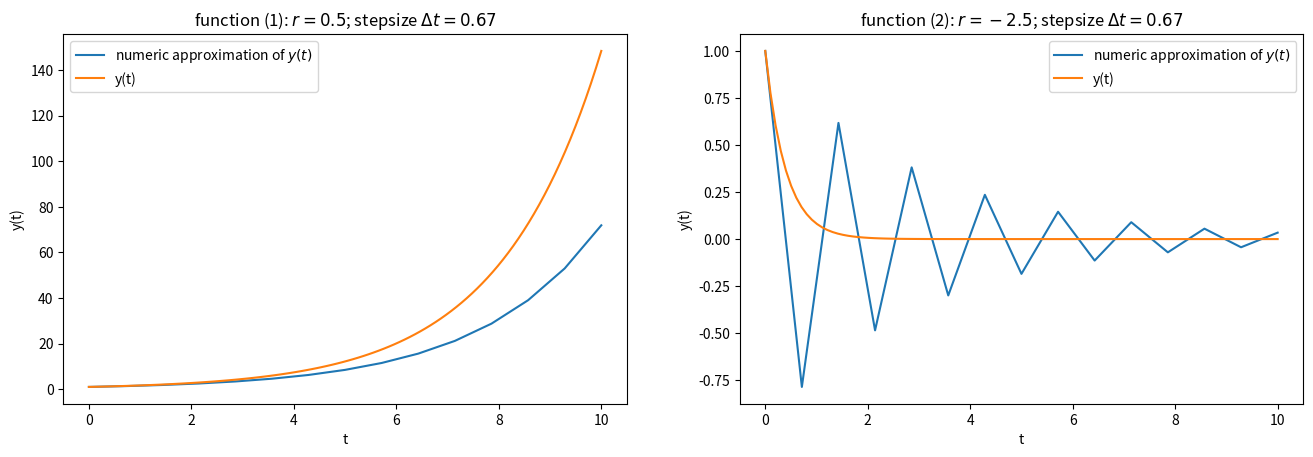
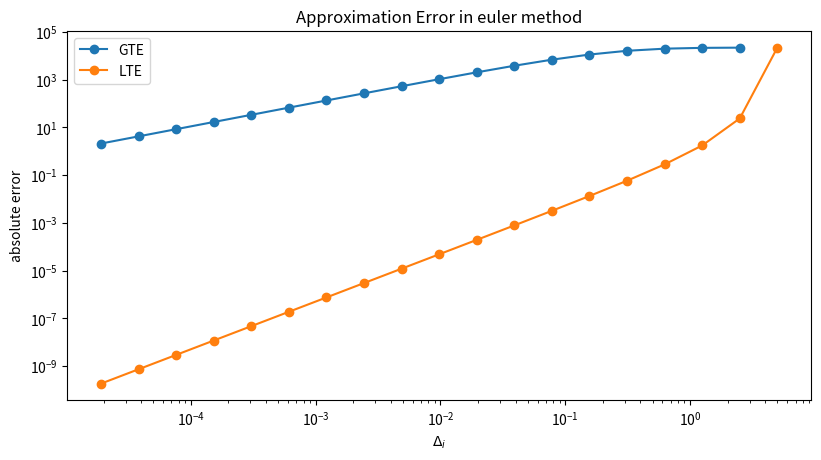
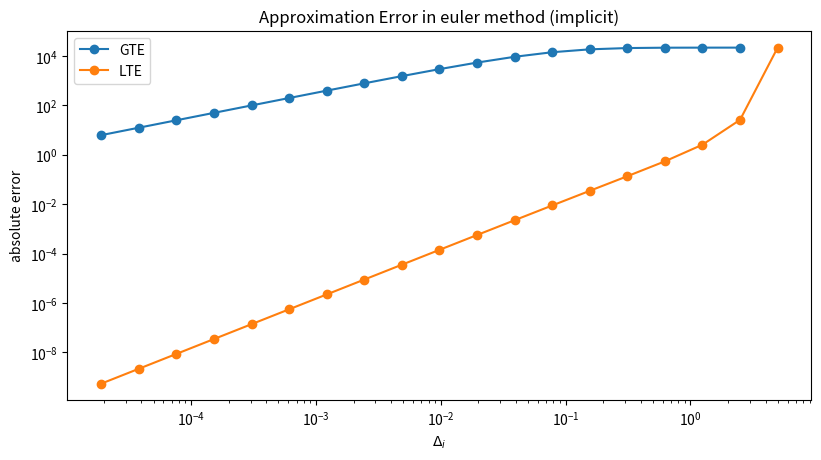
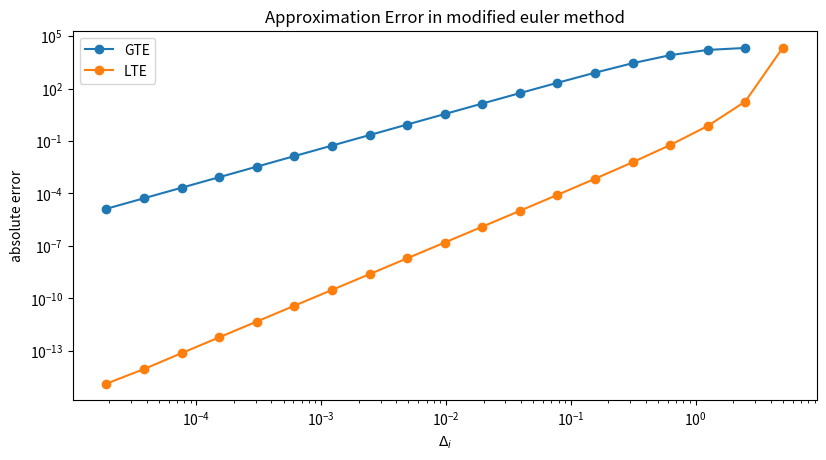
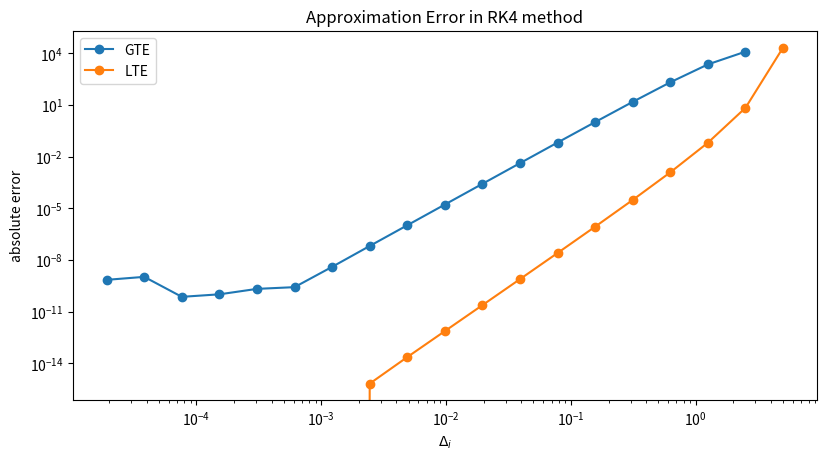
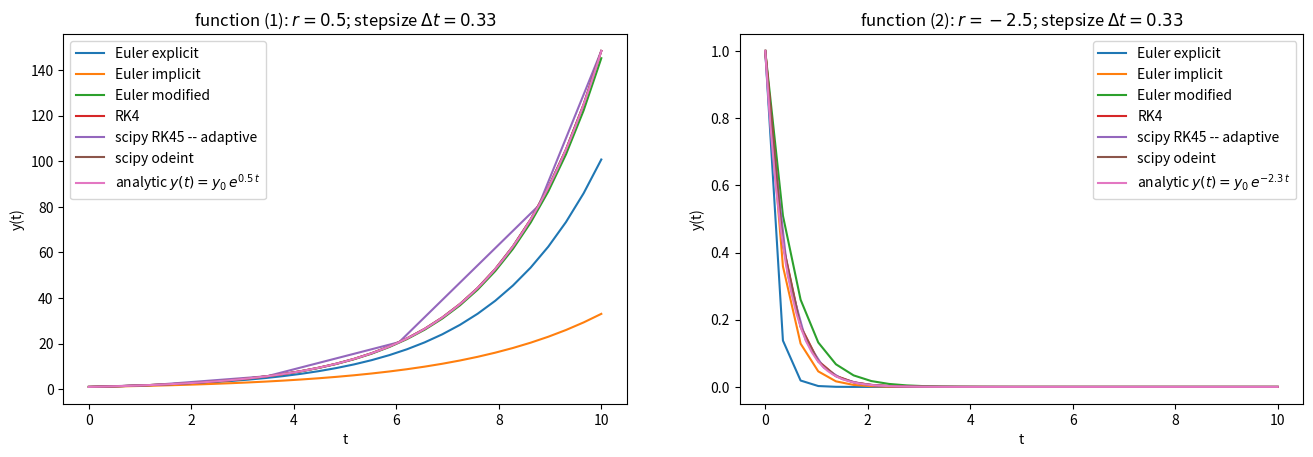
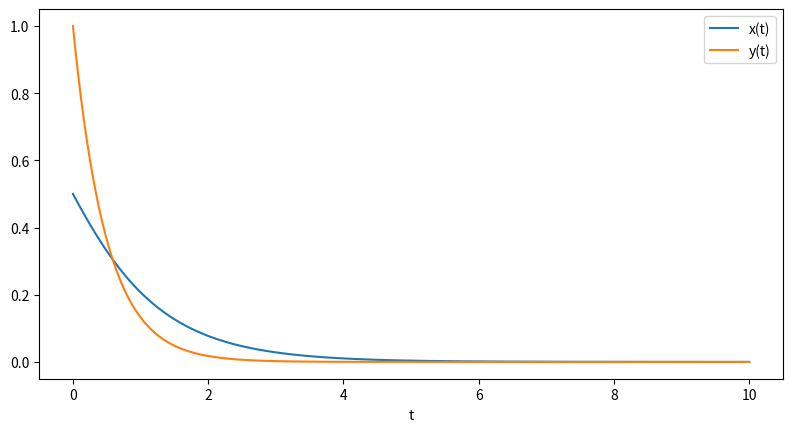

The script that saved these images, in order:
import numpy as np
import matplotlib.pylab as plt
import pandas as pd

def dydt(t, y):
  """  
  Args:
    - t: scalar, usually time
    - y: scalar, function value
    
  Returns:
    - scalar, derivative dy/dt of (unknown) function y(t)
  """
  return y*t

def solve_euler(f, t, y_0):
  """
  Uses explicit euler method to solve ODE: y'=f(t, y) 
  with initial value y(t_0)=y_0.
  
  Args:
    - f: Function object that computes y', expected signature f(t, y), 
         where t is evaluation point and y is function value
    - t: array of evaluation points
    - y_0: initial value, i.e. y(t[0])
  
  Returns:
    - array containing approximated function values y(t[i]) 
  """
  y = np.zeros_like(t)
  y[0] = y_0
  for i in range(0, len(t)-1):
    y[i+1] = y[i] + (t[i+1]-t[i]) * f(t[i],y[i])
  return y


# define functions
def dydt_1(t, y):
  return 0.5*y

# analytic:
def fun_an_1(t, y_0):
  return y_0*np.exp(0.5*t)


# define functions
def dydt_2(t, y):
  return -2.5*y

# analytic:
def fun_an_2(t, y_0):
  return y_0*np.exp(-2.5*t)


# domain bounds
t_0 = 0
t_N = 10

# initial value
y_0 = 1

# create time data for numeric approximation
n_steps = 15
t = np.linspace(t_0, t_N, n_steps)
step_size = (t_N-t_0)/n_steps
#print("step size: ",step_size)

# solve ODE
y_1 = solve_euler(f=dydt_1, t=t, y_0=y_0)
y_2 = solve_euler(f=dydt_2, t=t, y_0=y_0)

# create data for analytic function on fine grid
t_an = np.linspace(t_0, t_N, 100)
y_an_1 = fun_an_1(t_an, y_0)
y_an_2 = fun_an_2(t_an, y_0)

# plot
fig, axes= plt.subplots(1, 2, figsize=plt.figaspect(0.3))
axes[0].plot(t, y_1, label='numeric approximation of $y(t)$')
axes[0].plot(t_an, y_an_1, label='y(t)')
axes[0].set_ylabel("y(t)")
axes[0].set_xlabel("t")
axes[0].set_title("function (1): $r=0.5$; stepsize $\Delta t = %.2f$"%step_size)
axes[0].legend()

axes[1].plot(t, y_2, label='numeric approximation of $y(t)$')
axes[1].plot(t_an, y_an_2, label='y(t)')
axes[1].set_ylabel("y(t)")
axes[1].set_xlabel("t")
axes[1].set_title("function (2): $r=-2.5$; stepsize $\Delta t = %.2f$"%step_size)
axes[1].legend()

plt.show()

# define functions for common analysis steps

def compute_error(f_yt, solver, solution, t_0, t_N, y_0):
  """
  Computes cumulative error between numeric approximation and analytic solution
  to ODE.
  
  Args:
    - f_yt: Function object that computes y', expected signature f(t, y), 
            where t is evaluation point and y is function value
    - solver: ODE solver, expected signature: solver(f_yt, t, y_0)
            where t is array of time points.
    - solution: Function object that computes value y(t) for analytic solution.
            Expected signature: solution(t, y_0)
    - t_0, t_N: endpoints of integration interval
    - y_0: initial value, i.e. y(t[0])
    
  Returns:
    - pandas DataFrame containing 'lte' and 'gte' for different step sizes 'delta_t'
  """
  df = pd.DataFrame()
  for i in range(0,20):
      n_steps = 1 * (2**i)
      delta_t = (t_N - t_0)/n_steps
      t = np.linspace(t_0, t_N, n_steps)
      y_approx = solver(f_yt, t, y_0)
      y_exact  = solution(t, y_0)
      error_cum = np.sum(np.abs(y_exact - y_approx))/n_steps
      # keep record of parameters
      df.loc[i, 'n_steps'] = n_steps
      df.loc[i, 'delta_t'] = delta_t
      if n_steps > 2:
          ref_step = n_steps - 1  
          error_gte = np.abs(y_exact[ref_step] - y_approx[ref_step])  
          df.loc[i, 'gte'] = error_gte  
      if n_steps > 1:
          error_lte = np.abs(y_exact[1] - y_approx[1])
          df.loc[i, 'lte'] = error_lte
  return df


def plot_error(df, method):
  """
  Plots cumulative error vs step size in log-log scale.
  
  Args:
    - df: pandas dataframe object with columns 'delta_t', 'lte', 'gte'
    - method: the name of the method that is being plotted
  """
  fig = plt.figure(figsize=plt.figaspect(0.5))
  ax = fig.add_subplot(111) 

  ax.loglog(df.delta_t.values, df.gte.values, marker='o', 
            linestyle='-', label='GTE')
  ax.loglog(df.delta_t.values, df.lte.values, marker='o', 
            linestyle='-', label='LTE')
  ax.set_xlabel('$\Delta_i$')
  ax.set_ylabel("absolute error")
  ax.set_title('Approximation Error in %s'%method)
  ax.legend()
  plt.show()
  
  
def compute_convergence_order(eps):
  """
  Computes ratio of errors steps: ratio(n) = error(n-1)/error(n)
  """
  eps_shifted = np.roll(eps, shift=1)
  eps_shifted[0] = np.nan
  eps_ratio = eps_shifted / eps
  convergence_order = np.log2(eps_ratio)
  return convergence_order

# ODE
def dydt(t, y):
  return y

# solution analytic
def fun_an(t, y_0):
  return y_0*np.exp(t)

# domain bounds
t_0 = 0
t_N = 10

# initial value
y_0 = 1

# compute error for different number of integration steps
df_euler = compute_error(dydt, solve_euler, fun_an, t_0, t_N, y_0)

# plot
plot_error(df_euler, 'euler method')

# convergence order
print("Convergence order of explicit Euler method (LTE) ", 
     compute_convergence_order(df_euler.lte.values))
print("Convergence order of explicit Euler method (GTE) ", 
     compute_convergence_order(df_euler.gte.values))

def solve_euler_implicit(f, t, y_0):
  """
  Uses implicit euler method to solve ODE: y'=f(t, y) 
  with initial value y(t_0)=y_0.
  
  Args:
    - f: Function object that computes y', expected signature f(t, y), 
         where t is evaluation point and y is function value
    - t: array of evaluation points
    - y_0: initial value, i.e. y(t[0])
  
  Returns:
    - array containing approximated function values y(t[i]) 
  """
  y = np.zeros_like(t)
  y[0] = y_0
  for i in range(0, len(t)-1):
    delta_t = t[i+1] - t[i]
    yp = f(t[i+1], y[i]) / (1+delta_t)
    y[i+1] = y[i] + delta_t * yp
  return y

# compute error for different number of integration steps
df_euler_implicit = compute_error(dydt, solve_euler_implicit, 
                                  fun_an, t_0, t_N, y_0)

# plot
plot_error(df_euler_implicit, 'euler method (implicit)')

# convergence order
print("Convergence order of implicit Euler method (LTE) ", 
     compute_convergence_order(df_euler_implicit.lte.values))
# convergence order
print("Convergence order of implicit Euler method (GTE): ", 
     compute_convergence_order(df_euler_implicit.gte.values))

def solve_euler_modified(f, t, y_0):
  """
  Uses explicit euler method to solve ODE: y'=f(t, y) 
  with initial value y(t_0)=y_0.
  
  Args:
    - f: Function object that computes y', expected signature f(t, y), 
         where t is evaluation point and y is function value
    - t: array of evaluation points
    - y_0: initial value, i.e. y(t[0])
  
  Returns:
    - array containing approximated function values y(t[i]) 
  """
  
  y = np.zeros_like(t)
  y[0] = y_0
  for i in range(0, len(t)-1):
    y_int  = y[i] + (t[i+1]-t[i]) * f(t[i],y[i])
    y[i+1] = y[i] + 0.5*(t[i+1]-t[i]) * ( f(t[i],y[i]) + f(t[i+1],y_int) )
  return y

# compute error for different number of integration steps
df_euler_mod = compute_error(dydt, solve_euler_modified, 
                                  fun_an, t_0, t_N, y_0)

# plot
plot_error(df_euler_mod, 'modified euler method')

# convergence order
print("Convergence order of modified Euler method (GTE): ", 
     compute_convergence_order(df_euler_mod.gte.values))

def solve_RK4(f, t, y_0):
  """
  Uses explicit euler method to solve ODE: y'=f(t, y) 
  with initial value y(t_0)=y_0.
  
  Args:
    - f: Function object that computes y', expected signature f(t, y), 
         where t is evaluation point and y is function value
    - t: array of evaluation points
    - y_0: initial value, i.e. y(t[0])
  
  Returns:
    - array containing approximated function values y(t[i]) 
  """
  
  y = np.zeros_like(t)
  y[0] = y_0
  for i in range(0, len(t)-1):
    delta_t = t[i+1]-t[i]
    k_1  = delta_t * f(t[i], y[i])
    k_2  = delta_t * f(t[i] + delta_t/2, y[i] + k_1/2)
    k_3  = delta_t * f(t[i] + delta_t/2, y[i] + k_2/2)
    k_4  = delta_t * f(t[i] + delta_t, y[i] + k_3)
    y[i+1] = y[i] + 1/6*(k_1 + 2*k_2 + 2*k_3 + k_4)
  return y

# compute error for different number of integration steps
df_RK4 = compute_error(dydt, solve_RK4, 
                                  fun_an, t_0, t_N, y_0)

# plot
plot_error(df_RK4, 'RK4 method')

# convergence order
print("Convergence order of RK4 method (GTE): ", 
     compute_convergence_order(df_RK4.gte.values))

# we also include two solvers from the scipy package
from scipy.integrate import solve_ivp   
from scipy.integrate import odeint

# Function (1) 
def dydt_1(t, y):
  return 0.5*y

def fun_an_1(t, y_0):
  return y_0*np.exp(0.5*t)


# Function (2)
def dydt_2(t, y):
  return -2.5*y

def fun_an_2(t, y_0):
  return y_0*np.exp(-2.5*t)


# integration bounds
t_0 = 0
t_N = 10

# initial value
y_0 = 1

# create time data for numeric approximation
n_steps = 30
t = np.linspace(t_0, t_N, n_steps)
step_size = (t_N-t_0)/n_steps
#print("step size: ",step_size)

# create data for analytic function on fine grid
t_an = np.linspace(t_0, t_N, 100)
y_an_f1 = fun_an_1(t_an, y_0)
y_an_f2 = fun_an_2(t_an, y_0)

# solve ODEs
## f1
y_euler_f1 = solve_euler(f=dydt_1, t=t, y_0=y_0)
y_euler_imp_f1 = solve_euler_implicit(f=dydt_1, t=t, y_0=y_0)
y_euler_mod_f1 = solve_euler_modified(f=dydt_1, t=t, y_0=y_0)
y_RK4_f1 = solve_RK4(f=dydt_1, t=t, y_0=y_0)
### scipy solve_ivp
RK45_f1 = solve_ivp(dydt_1, [t_0, t_N], [y_0], 
                        method='RK45')
y_RK45_f1 = RK45_f1.y.flatten()
t_RK45_f1 = RK45_f1.t
### scipy odeint
y_odeint_f1 = odeint(dydt_1, y_0, t, tfirst=True)
y_odeint_f1 = np.array(y_odeint_f1).flatten()
## f2
y_euler_f2 = solve_euler(f=dydt_2, t=t, y_0=y_0)
y_euler_imp_f2 = solve_euler_implicit(f=dydt_2, t=t, y_0=y_0)
y_euler_mod_f2 = solve_euler_modified(f=dydt_2, t=t, y_0=y_0)
y_RK4_f2 = solve_RK4(f=dydt_2, t=t, y_0=y_0)
### scipy solve_ivp
RK45_f2 = solve_ivp(dydt_2, [t_0, t_N], [y_0], 
                        method='RK45')
y_RK45_f2 = RK45_f2.y.flatten()
t_RK45_f2 = RK45_f2.t
### scipy odeint
y_odeint_f2 = odeint(dydt_2, y_0, t, tfirst=True)
y_odeint_f2 = np.array(y_odeint_f2).flatten()


# plot
fig, axes= plt.subplots(1, 2, figsize=plt.figaspect(0.3))
axes[0].plot(t, y_euler_f1, label='Euler explicit')
axes[0].plot(t, y_euler_imp_f1, label='Euler implicit')
axes[0].plot(t, y_euler_mod_f1, label='Euler modified')
axes[0].plot(t, y_RK4_f1, label='RK4')
axes[0].plot(t_RK45_f1, y_RK45_f1, label='scipy RK45 -- adaptive')
axes[0].plot(t,y_odeint_f1, label='scipy odeint')
axes[0].plot(t_an, y_an_f1, label='analytic $y(t)=y_0\, e^{0.5\,t}$')
axes[0].set_title("function (1): $r=0.5$; stepsize $\Delta t = %.2f$"%step_size)
axes[0].set_ylabel("y(t)")
axes[0].set_xlabel("t")
axes[0].legend()
axes[1].plot(t, y_euler_f2, label='Euler explicit')
axes[1].plot(t, y_euler_imp_f2, label='Euler implicit')
axes[1].plot(t, y_euler_mod_f2, label='Euler modified')
axes[1].plot(t, y_RK4_f2, label='RK4')
axes[1].plot(t_RK45_f2,y_RK45_f2, label='scipy RK45 -- adaptive')
axes[1].plot(t,y_odeint_f2, label='scipy odeint')
axes[1].plot(t_an, y_an_f2, label='analytic $y(t)=y_0\, e^{-2.3\,t}$')
axes[1].set_title("function (2): $r=-2.5$; stepsize $\Delta t = %.2f$"%step_size)
axes[1].set_ylabel("y(t)")
axes[1].set_xlabel("t")
axes[1].legend()
plt.show()

def dydt_ndim(t, y):
  """  
  Args:
    - y: array of function values
    - t: scalar, time
    
  Returns:
    - array of derivatives dy/dt of (unknown) function y(t)
  """
  #print("in: ", y)
  y_out = np.zeros_like(y)
  y_out[0] = -y[0] + np.power(y[0],3)
  y_out[1] = -2*y[1]
  #print("out: ", y_out)
  return y_out

def solve_euler_ndim(f, t, y_0):
  """
  Uses explicit euler method to solve ODE: y'=f(y, t) 
  with initial value y(t_0)=y_0.
  
  Args:
    - f: Function object that computes y', expected signature f(y, t), 
         where t is evaluation point and y is function value
    - t: array of evaluation points
    - y_0: array of initial values, i.e. y(t[0])
  
  Returns:
    - array containing approximated function values y(t[i]) 
  """
  y = np.zeros((len(y_0),len(t)))
  y[:,0] = y_0
  for i in range(0, len(t)-1):
    y[:,i+1] = y[:,i] + (t[i+1]-t[i]) * f(t[i], y[:,i])
    #print(y[:,i+1])
  return y



# domain bounds
t_0 = 0
t_N = 10

# initial value
y_0 = [0.5,1]

# create time data for numeric approximation
n_steps = 1000
t = np.linspace(t_0, t_N, n_steps)
step_size = (t_N-t_0)/n_steps
print("step size: ",step_size)

# solve ODE
y_euler_ndim = solve_euler_ndim(f=dydt_ndim, t=t, y_0=y_0)

# plot
fig = plt.figure(figsize=plt.figaspect(0.5))
ax = fig.add_subplot(111) 
ax.plot(t, y_euler_ndim[0,:], label='x(t)')
ax.plot(t, y_euler_ndim[1,:], label='y(t)')
ax.set_xlabel("t")
plt.legend()
plt.show()

from scipy.integrate import odeint

# define functions
def dydt(y, t): # note that function signature differs from our convention 
  return -2.3*y

# domain bounds
t_0 = 0
t_N = 10

# initial value
y_0 = 1

# create time data for numeric approximation
n_steps = 10
t = np.linspace(t_0, t_N, n_steps)

# expects dy/dx to have calling signature: fun(y, t) !
sol = odeint(dydt, y_0, t)
print("output: ", sol)
sol = np.array(sol).flatten()      # reshape output format from odeint
print("'flattened' output: ", sol)

from scipy.integrate import solve_ivp

# define functions
def dydt(t, y):   
  return -2.3*y

# domain bounds
t_0 = 0
t_N = 10

# initial value
y_0 = 1

# automatic time-step size: initial, min, max step size can be defined
# expects dy/dx to have calling signature: fun(t, y) !
sol = solve_ivp(dydt, [t_0, t_N], [y_0])   # supports different integration methods, default is 'RK45'
print("results object: ",sol)
